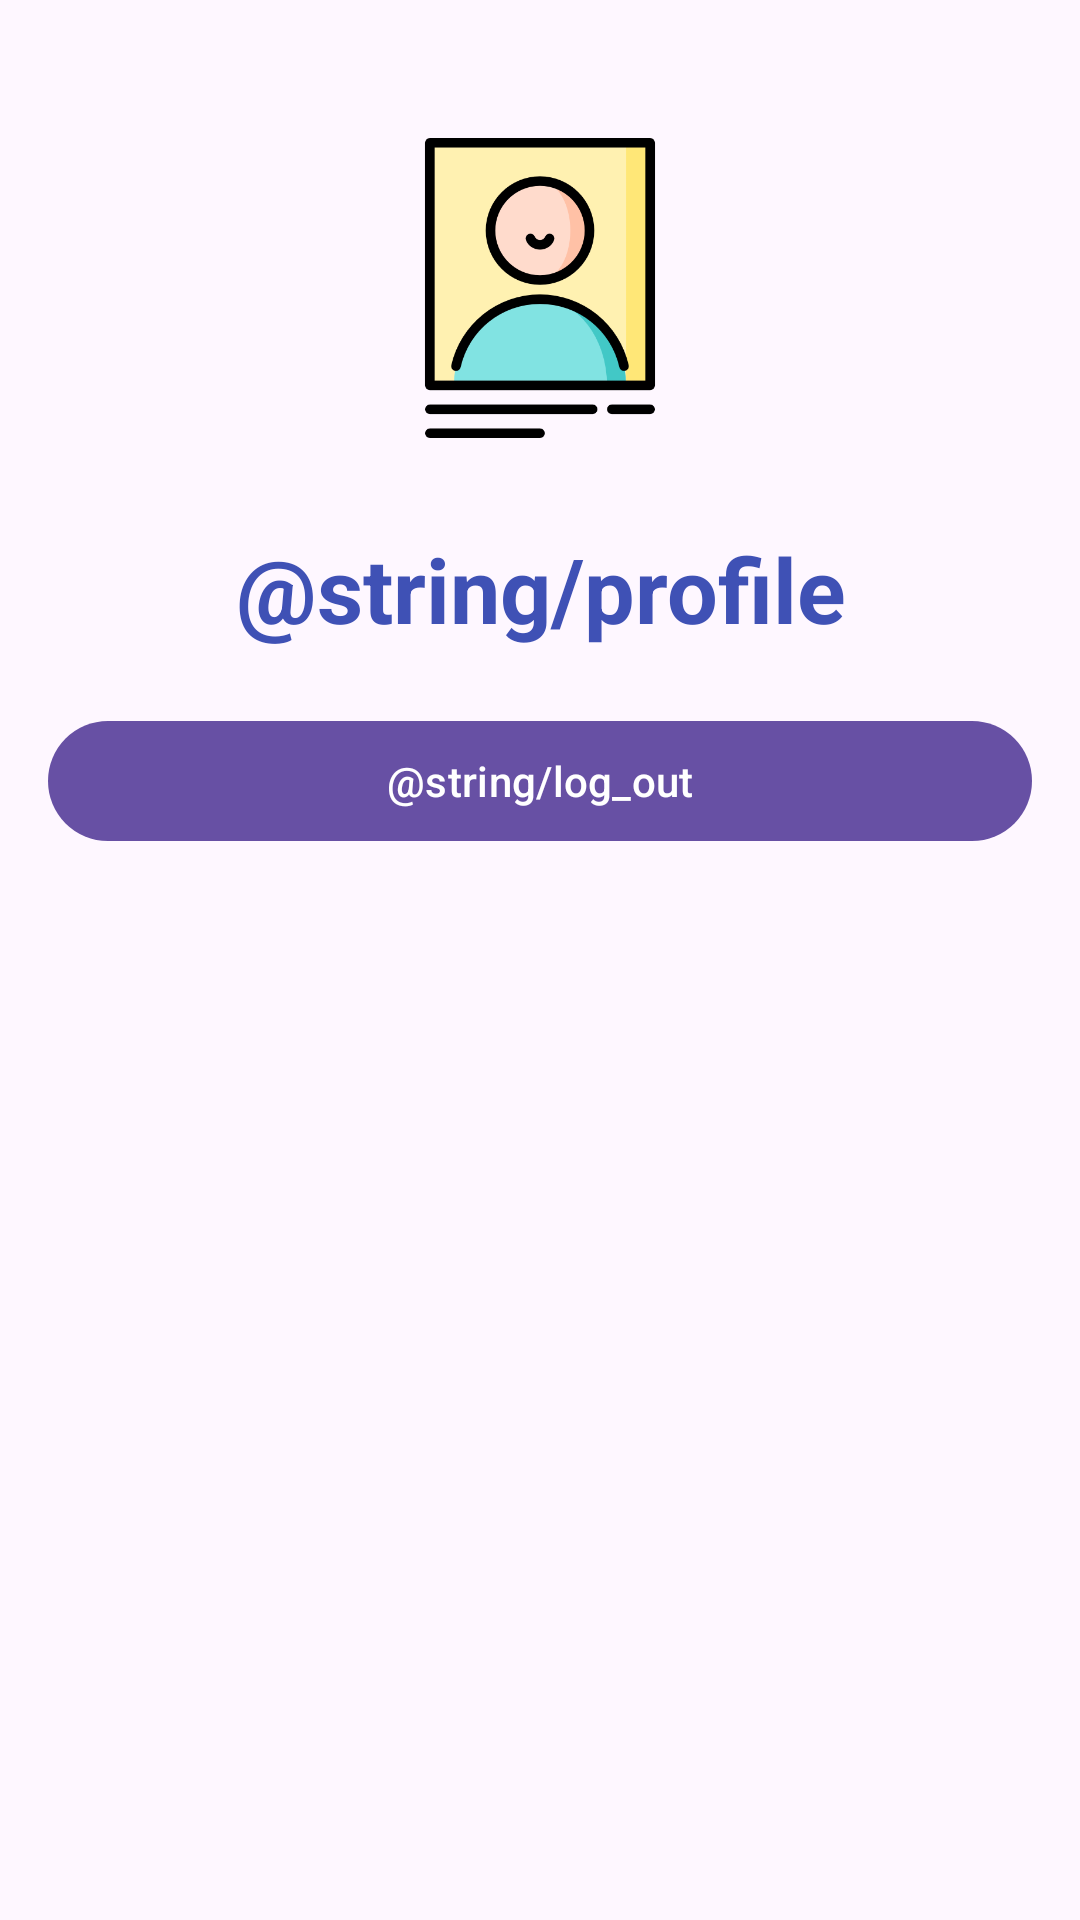

Write the Android layout XML for this screen, with the resource values it uses.
<!-- AndroidManifest.xml: application theme Theme.MyFridge -->
<!-- res/layout/fragment_user.xml -->
<?xml version="1.0" encoding="utf-8"?>
<LinearLayout xmlns:android="http://schemas.android.com/apk/res/android"
    xmlns:tools="http://schemas.android.com/tools"
    android:layout_width="match_parent"
    android:layout_height="match_parent"
    tools:context=".UserFragment"
    android:orientation="vertical"
    android:padding="16dp"
    >

    <ImageView
        android:layout_width="100dp"
        android:layout_height="100dp"
        android:layout_gravity="center_horizontal"
        android:layout_marginTop="30dp"
        android:layout_marginBottom="10dp"
        android:contentDescription="@string/login_image"
        android:src="@drawable/profile" />

    <TextView
        android:id="@+id/txtUsername"
        android:layout_width="match_parent"
        android:layout_height="wrap_content"
        android:layout_marginTop="20dp"
        android:layout_marginBottom="20dp"
        android:text="@string/profile"
        android:textColor="@color/colorPrimary"
        android:textSize="30sp"
        android:textStyle="bold"
        android:gravity="center_horizontal"/>
        />

    <com.google.android.material.button.MaterialButton
        android:id="@+id/btnLogOut"
        android:layout_width="match_parent"
        android:layout_height="wrap_content"
        android:text="@string/log_out" />

</LinearLayout>
<!-- resources referenced by this layout -->
<resources>
  <color name="colorPrimary">#3F51B5</color>
  <!-- drawable profile: png bitmap (drawable, 16963 bytes) -->
  <string name="login_image">Login Image</string>
  <style name="Theme.MyFridge" parent="Base.Theme.MyFridge" />
  <style name="Base.Theme.MyFridge" parent="Theme.Material3.DayNight.NoActionBar">
          
          
      </style>
</resources>
